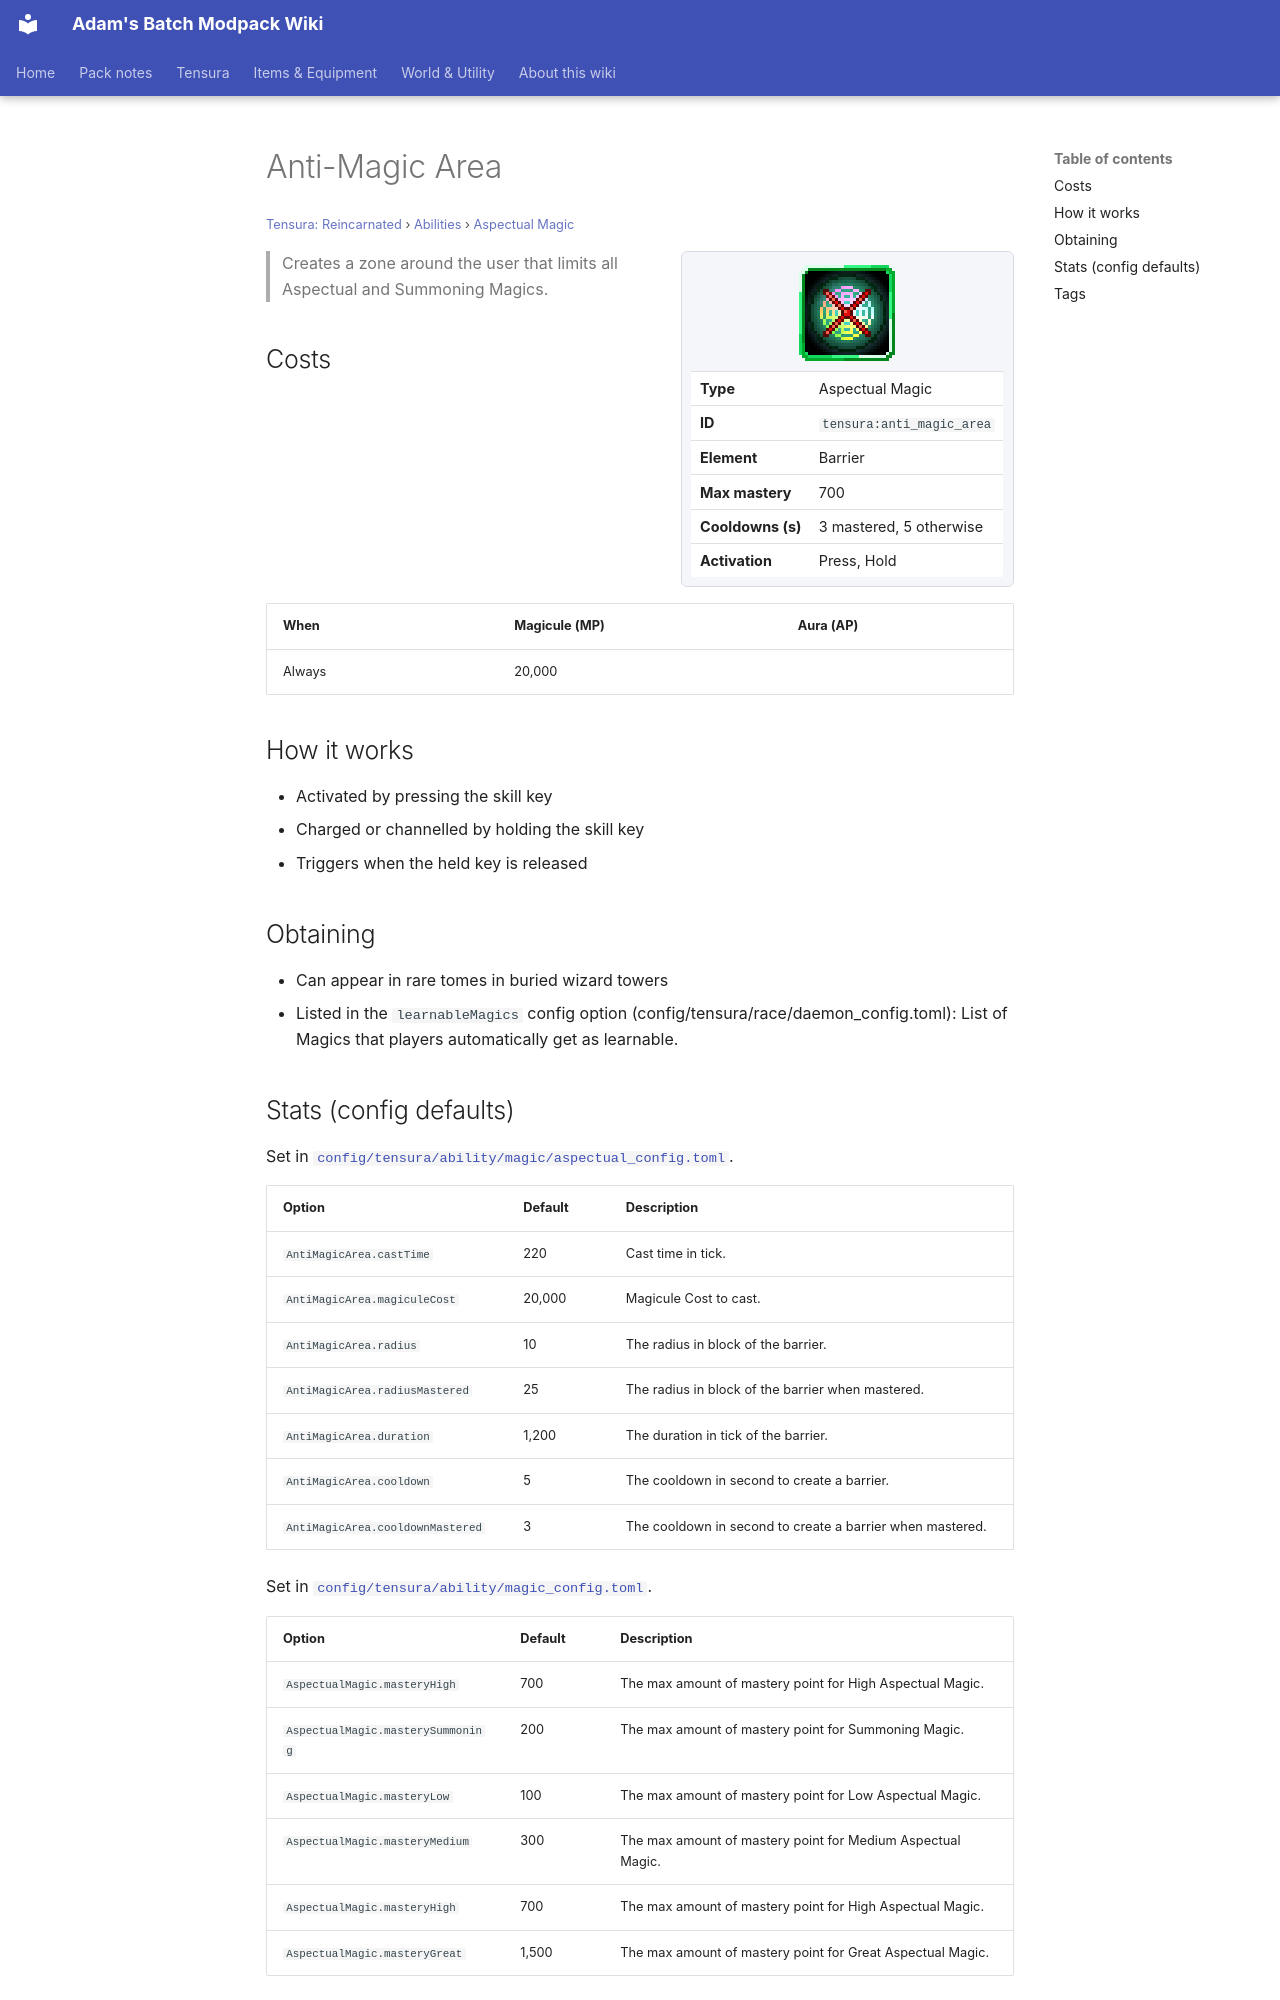

repository: Proteus-Nell/Adams-Batch-MC-Modpack-Wiki · page: tensura-reincarnated/abilities/aspectual-magic/anti-magic-area/index.html · generator: mkdocs

# Anti-Magic Area

<small>[Tensura: Reincarnated](../../index.md) &rsaquo; [Abilities](../index.md) &rsaquo; [Aspectual Magic](index.md)</small>

<div class="infobox" markdown>

![Anti-Magic Area](../../../assets/icons/tensura/skill/anti_magic_area.png)

| | |
|---|---|
| **Type** | Aspectual Magic |
| **ID** | `tensura:anti_magic_area` |
| **Element** | Barrier |
| **Max mastery** | 700 |
| **Cooldowns (s)** | 3 mastered, 5 otherwise |
| **Activation** | Press, Hold |

</div>

> Creates a zone around the user that limits all Aspectual and Summoning Magics.

## Costs

| When | Magicule (MP) | Aura (AP) |
|---|---|---|
| Always | 20,000 |  |

## How it works

- Activated by pressing the skill key
- Charged or channelled by holding the skill key
- Triggers when the held key is released

## Obtaining

- Can appear in rare tomes in buried wizard towers
- Listed in the `learnableMagics` config option (config/tensura/race/daemon_config.toml): List of Magics that players automatically get as learnable.
